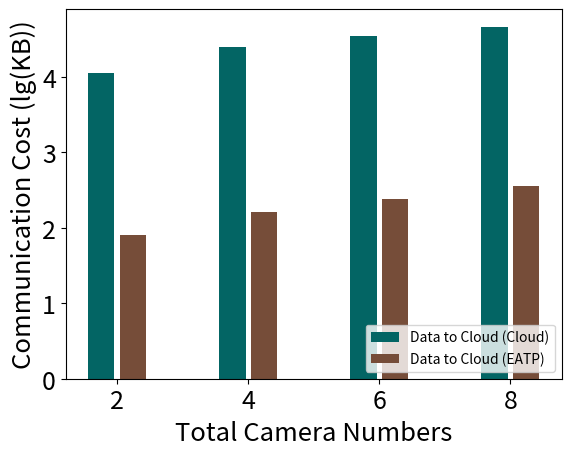

Python code for this plot:
import numpy as np
import matplotlib.pyplot as plt
import math


def log(list_name):
    for i in range(len(list_name)):
        list_name[i] = math.log10(list_name[i])
        print(list_name[i])
    return list_name


size = 4
x = np.arange(size)

video_file = [11243, 24352, 34260, 45851]  # 视频文件大小60s（KB）
# 小论文改为6页时要求
# video_file = [(num / (60 * 3)) * 1024 for num in video_file]  # 每帧 除以60*3
# print("video_file", video_file)
video_file = log(video_file)

data_to_cloud = [81, 162, 243, 352]  # 所有edge上传的文件大小60s（KB）（2,4,6,8个摄像头）
# 小论文改为6页时要求
# data_to_cloud = [(num / (60 * 3)) * 1024 for num in data_to_cloud]  # 每帧 除以60*3
# print("data_to_cloud", data_to_cloud)
data_to_cloud = log(data_to_cloud)

total_width, n = 0.8, 3
width = total_width / n
x = x - (total_width - width) / 2

plt.xlabel('Total Camera Numbers', fontsize=18.5)
plt.ylabel('Communication Cost (lg(KB))', fontsize=18.5)
plt.bar(x - 0.45 * width, video_file, fc='#036564', width=0.75 * width, label='Data to Cloud (Cloud)')
# plt.bar(x-0.45*width, data_to_cam, fc='#033649', width=0.75*width, bottom=video_file, label='Feedback (Cloud)')
plt.bar(x + 0.45 * width, data_to_cloud, fc='#764D39', width=0.75 * width, label='Data to Cloud (EATP)')
# plt.bar(x+0.45*width, data_to_cam, fc='#250807', width=0.75*width, bottom=data_to_cloud, label='Feedback (EaOT)')
plt.xticks(x, (2, 4, 6, 8), fontsize=18)
plt.yticks(fontsize=18)
plt.legend(loc='lower right')
plt.show()
